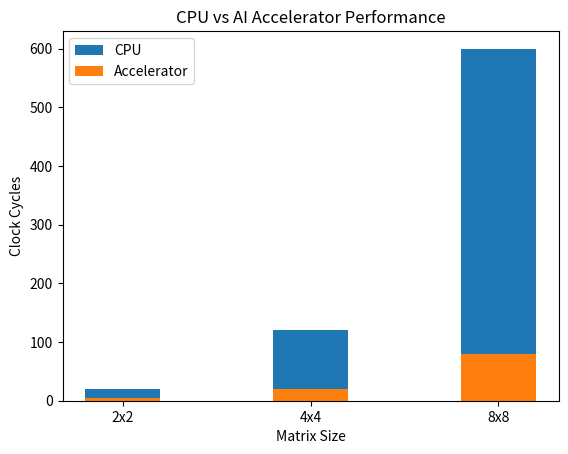

Python code for this plot:
import os
import matplotlib.pyplot as plt

# Create docs directory if it does not exist
os.makedirs("docs", exist_ok=True)

# Data for benchmark
matrix_sizes = ["2x2", "4x4", "8x8"]
cpu_cycles = [20, 120, 600]
accelerator_cycles = [5, 20, 80]

# X-axis positions
x = range(len(matrix_sizes))

# Create figure
plt.figure()

# Bar plots
plt.bar(x, cpu_cycles, width=0.4, label="CPU")
plt.bar(x, accelerator_cycles, width=0.4, label="Accelerator")

# Labels and title
plt.xticks(x, matrix_sizes)
plt.xlabel("Matrix Size")
plt.ylabel("Clock Cycles")
plt.title("CPU vs AI Accelerator Performance")
plt.legend()

# Save graph
plt.savefig("docs/performance_graph.png")

# Show graph
plt.show()

print("Performance graph saved to docs/performance_graph.png")
